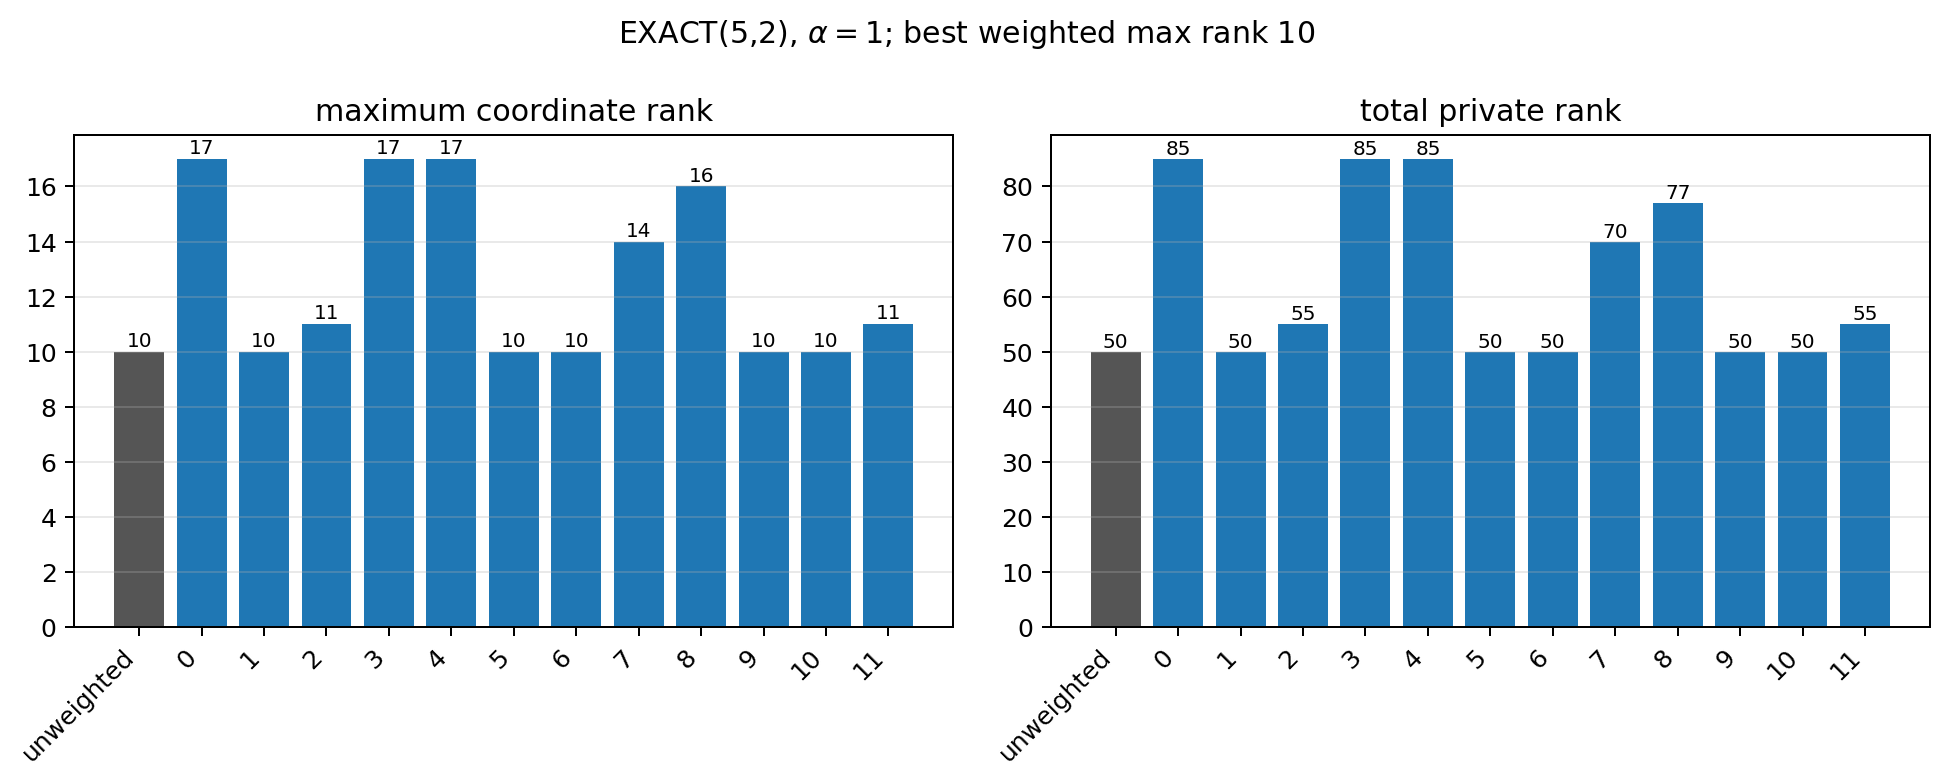

Data behind this chart, as committed beside it:
kind, n, k, alpha, sample, seed, distribution, spread, objective, max_rank, total_rank, coordinate_ranks, max_input_cost, weight_min, weight_max, weight_std, status
exact, 5, 2, 1.0, unweighted, , , , 58.4, 10, 50, 10;10;10;10;10, 2.062, , , , optimal
exact, 5, 2, 1.0, 0, 12345, lognormal, 1.0, 112.1, 17, 85, 17;17;17;17;17, 2.062, 0.06432, 6.217, 1.31, optimal
exact, 5, 2, 1.0, 1, 12346, lognormal, 1.0, 116.8, 10, 50, 10;10;10;10;10, 2.062, 0.1696, 3.239, 0.7061, optimal
exact, 5, 2, 1.0, 2, 12347, lognormal, 1.0, 112.3, 11, 55, 11;11;11;11;11, 2.062, 0.1279, 3.901, 0.8613, optimal
exact, 5, 2, 1.0, 3, 12348, lognormal, 1.0, 114.5, 17, 85, 17;17;17;17;17, 2.062, 0.08265, 4.066, 0.9436, optimal
exact, 5, 2, 1.0, 4, 12349, lognormal, 1.0, 114.2, 17, 85, 17;17;17;17;17, 2.062, 0.04968, 4.402, 1.045, optimal
exact, 5, 2, 1.0, 5, 12350, lognormal, 1.0, 114.7, 10, 50, 10;10;10;10;10, 2.062, 0.07483, 5.006, 0.9582, optimal
exact, 5, 2, 1.0, 6, 12351, lognormal, 1.0, 118.7, 10, 50, 10;10;10;10;10, 2.062, 0.07387, 3.588, 0.8959, optimal
exact, 5, 2, 1.0, 7, 12352, lognormal, 1.0, 121.4, 14, 70, 14;14;14;14;14, 2.062, 0.1442, 5.686, 1.181, optimal
exact, 5, 2, 1.0, 8, 12353, lognormal, 1.0, 120.9, 16, 77, 16;15;15;15;16, 2.062, 0.05497, 6.303, 1.246, optimal
exact, 5, 2, 1.0, 9, 12354, lognormal, 1.0, 123.9, 10, 50, 10;10;10;10;10, 2.062, 0.05236, 4.601, 0.9702, optimal
exact, 5, 2, 1.0, 10, 12355, lognormal, 1.0, 121.7, 10, 50, 10;10;10;10;10, 2.062, 0.1009, 4.278, 1.017, optimal
exact, 5, 2, 1.0, 11, 12356, lognormal, 1.0, 119.9, 11, 55, 11;11;11;11;11, 2.062, 0.1228, 5.749, 1.219, optimal
